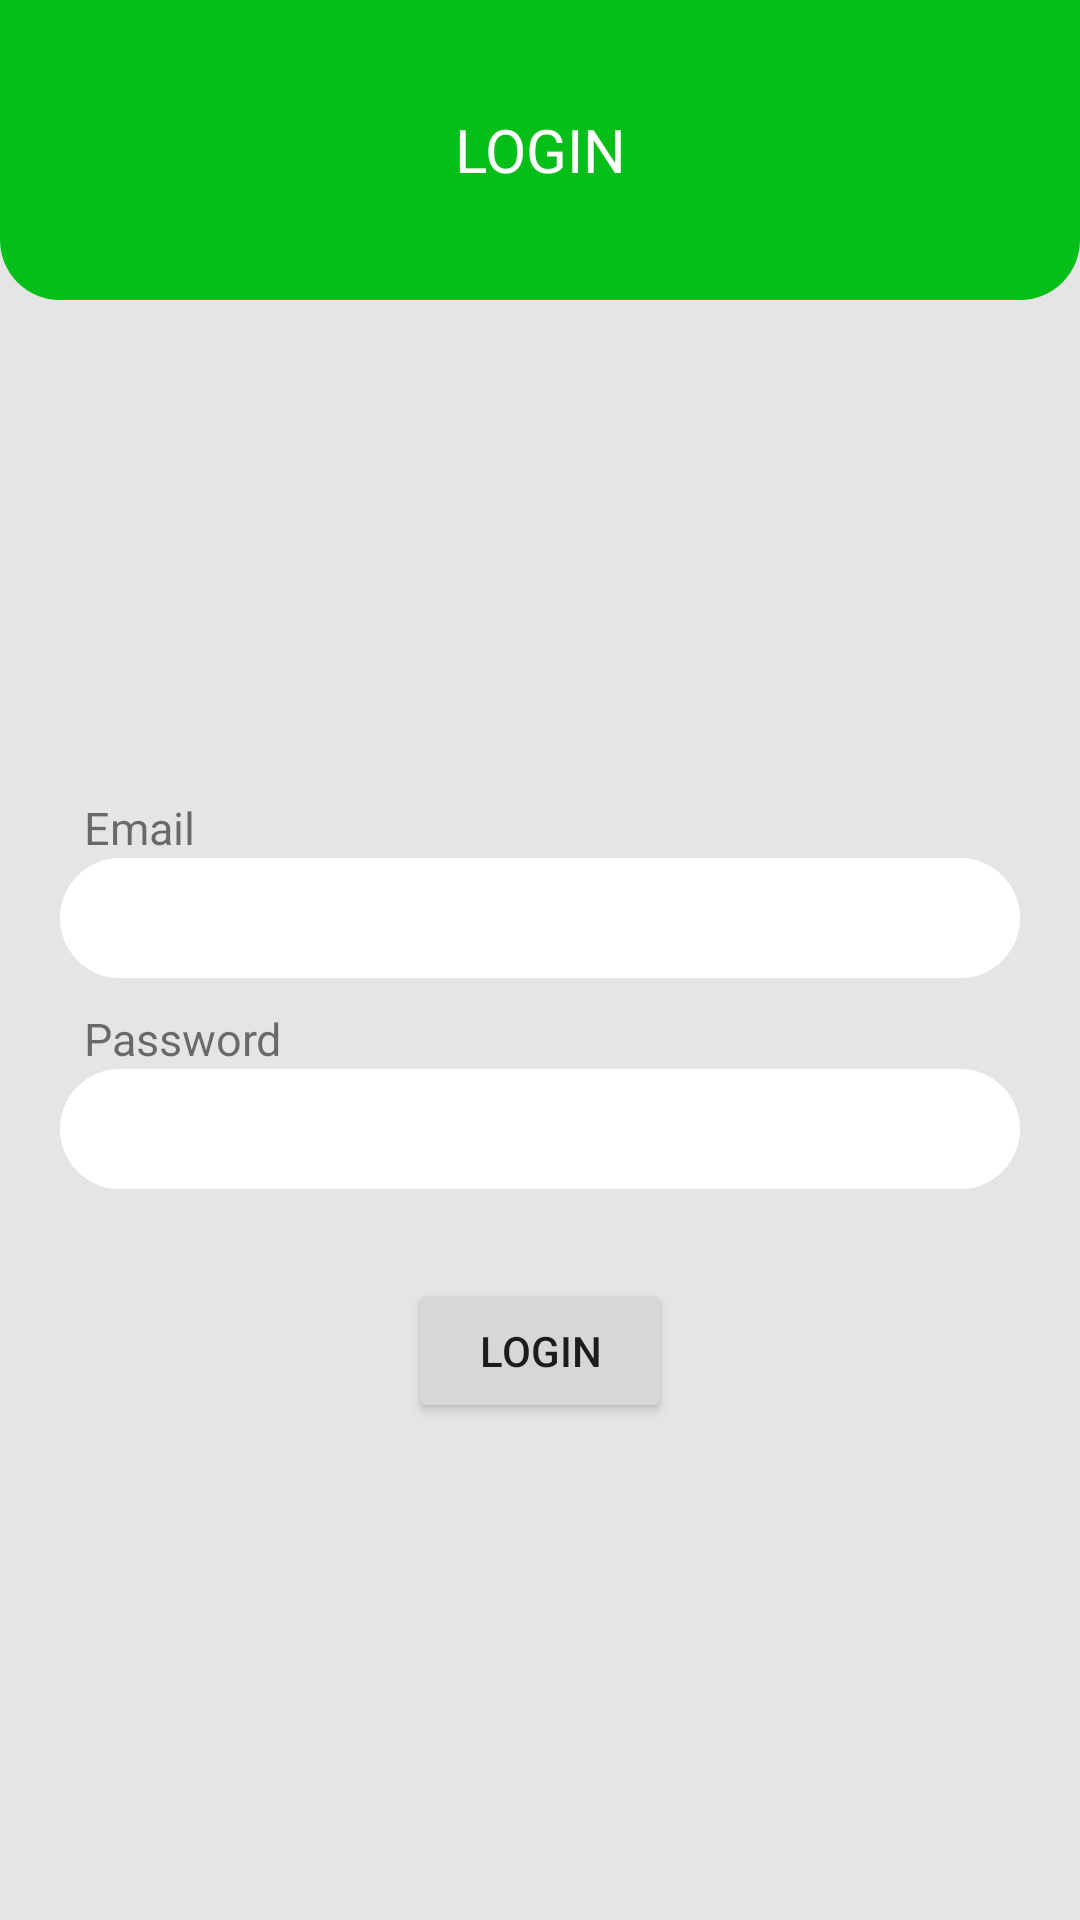

The Android layout XML behind this screen, and the referenced resources:
<!-- AndroidManifest.xml: application theme Theme.DataEntryAndroidApp -->
<!-- res/layout/activity_login.xml -->
<?xml version="1.0" encoding="utf-8"?>
<androidx.constraintlayout.widget.ConstraintLayout xmlns:android="http://schemas.android.com/apk/res/android"
    xmlns:app="http://schemas.android.com/apk/res-auto"
    xmlns:tools="http://schemas.android.com/tools"
    android:layout_width="match_parent"
    android:layout_height="match_parent"
    android:background="#E5E5E5"
    tools:context=".AccountsRegistrationScreen.Login">


    <LinearLayout
        android:layout_width="0dp"
        android:layout_height="100dp"
        app:layout_constraintTop_toTopOf="parent"
        app:layout_constraintLeft_toLeftOf="parent"
        app:layout_constraintRight_toRightOf="parent"
        android:orientation="vertical"
        android:id="@+id/toolbar"
        android:background="@drawable/toolbar_background">


        <TextView
            android:layout_width="match_parent"
            android:layout_height="match_parent"
            android:text="Login"
            android:id="@+id/title"
            android:textSize="20sp"
            android:textAllCaps="true"
            android:textColor="@android:color/white"
            android:gravity="center"/>
    </LinearLayout>


    <LinearLayout
        android:layout_width="0dp"
        android:layout_height="0dp"
        android:orientation="vertical"
        app:layout_constraintTop_toBottomOf="@+id/toolbar"
        app:layout_constraintLeft_toLeftOf="parent"
        app:layout_constraintRight_toRightOf="parent"
        app:layout_constraintBottom_toBottomOf="parent"
        android:gravity="center_vertical"
        android:layout_margin="20dp">


        <TextView
            android:layout_width="wrap_content"
            android:layout_height="wrap_content"
            android:text="Email"
            android:layout_marginLeft="8dp"
            android:textSize="15sp"/>

        <EditText
            android:layout_width="match_parent"
            android:layout_height="40dp"
            android:id="@+id/email"
            android:padding="8dp"
            android:inputType="textEmailAddress"
            android:background="@drawable/input"/>

        <TextView
            android:layout_width="wrap_content"
            android:layout_height="wrap_content"
            android:text="Password"
            android:layout_marginLeft="8dp"
            android:layout_marginTop="10dp"
            android:textSize="15sp"/>

        <EditText
            android:layout_width="match_parent"
            android:layout_height="40dp"
            android:id="@+id/password"
            android:padding="8dp"
            android:inputType="textPassword"
            android:background="@drawable/input"/>


        <Button
            android:layout_width="wrap_content"
            android:layout_height="wrap_content"
            android:text="Login"
            android:layout_marginTop="30dp"
            android:id="@+id/login"
            android:layout_gravity="center"/>

    </LinearLayout>

</androidx.constraintlayout.widget.ConstraintLayout>
<!-- resources referenced by this layout -->
<resources>
  <!-- drawable input (drawable) -->
  <?xml version="1.0" encoding="utf-8"?>
  <shape xmlns:android="http://schemas.android.com/apk/res/android"
      android:shape="rectangle" >
  
      <solid android:color="#ffffff" />
  
      <corners
          android:radius="30dp"/>
  
  </shape>
  <!-- drawable toolbar_background (drawable) -->
  <?xml version="1.0" encoding="utf-8"?>
  <shape xmlns:android="http://schemas.android.com/apk/res/android"
      android:shape="rectangle" >
  
      <solid android:color="@color/teal_200" />
  
      <corners
          android:bottomLeftRadius="20dp"
          android:bottomRightRadius="20dp"/>
  
  </shape>
  <style name="Theme.DataEntryAndroidApp" parent="Theme.MaterialComponents.DayNight.DarkActionBar">
          
          <item name="colorPrimary">@color/purple_500</item>
          <item name="colorPrimaryVariant">@color/purple_700</item>
          <item name="colorOnPrimary">@color/white</item>
          
          <item name="colorSecondary">@color/teal_200</item>
          <item name="colorSecondaryVariant">@color/teal_700</item>
          <item name="colorOnSecondary">@color/black</item>
          
          <item name="android:statusBarColor" tools:targetApi="l">?attr/colorPrimaryVariant</item>
          
      </style>
  <color name="teal_200">#06BE18</color>
  <color name="purple_500">#04440A</color>
  <color name="purple_700">#FF3700B3</color>
  <color name="white">#FFFFFFFF</color>
  <color name="teal_700">#FF018786</color>
  <color name="black">#FF000000</color>
</resources>
